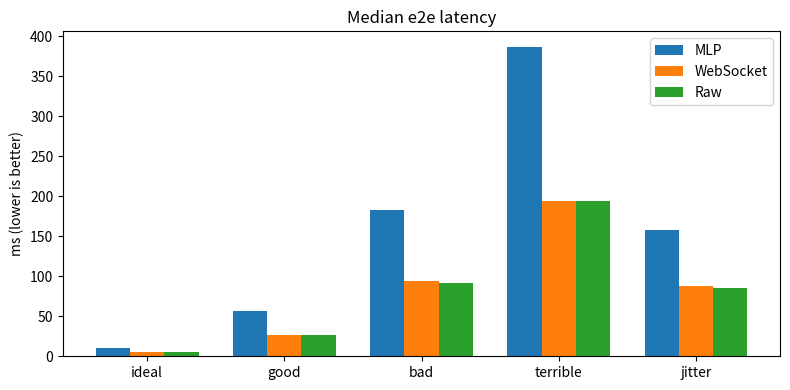

Write the Python code that produced this figure. (Note: this script raises an exception after producing the figure.)
import matplotlib
matplotlib.use('Agg')
import matplotlib.pyplot as plt

scenarios = ['ideal','good','bad','terrible','jitter']
mlp_med = [10.8,56.2,182.3,386.7,157.8]
ws_med  = [5.1,27.1,94.6,194.1,87.3]
raw_med = [5.1,27.1,92.1,194.6,85.1]
mlp_p95 = [12.4,60.1,200.7,420.7,196.8]
ws_p95  = [5.1,30.1,245.2,509.1,109.1]
mlp_heals = [0,0,0,2,0]
ws_heals  = [0,0,4,3,1]
raw_heals = [0,0,0,0,0]
mlp_bytes = [813]*5
ws_bytes  = [727]*5
mlp_enc = [8.664,8.595,8.603,9.002,8.448]
ws_enc  = [1.550,1.505,1.595,1.499,1.589]

# 1. latency med
fig, ax = plt.subplots(figsize=(8,4))
x=range(len(scenarios)); w=0.25
ax.bar([i-w for i in x], mlp_med, w, label='MLP')
ax.bar([i for i in x], ws_med, w, label='WebSocket')
ax.bar([i+w for i in x], raw_med, w, label='Raw')
ax.set_xticks(x); ax.set_xticklabels(scenarios)
ax.set_ylabel('ms (lower is better)'); ax.set_title('Median e2e latency')
ax.legend()
plt.tight_layout(); plt.savefig('results/latency_med.png', dpi=120)

# 2. latency p95
fig, ax = plt.subplots(figsize=(8,4))
ax.bar([i-w for i in x], mlp_p95, w, label='MLP')
ax.bar([i for i in x], ws_p95, w, label='WebSocket')
ax.set_xticks(x); ax.set_xticklabels(scenarios)
ax.set_ylabel('ms (lower is better)'); ax.set_title('p95 e2e latency')
ax.legend()
plt.tight_layout(); plt.savefig('results/latency_p95.png', dpi=120)

# 3. heals
fig, ax = plt.subplots(figsize=(8,4))
ax.bar([i-w for i in x], mlp_heals, w, label='MLP')
ax.bar([i for i in x], ws_heals, w, label='WebSocket')
ax.bar([i+w for i in x], raw_heals, w, label='Raw')
ax.set_xticks(x); ax.set_xticklabels(scenarios)
ax.set_ylabel('heals (lower is better)'); ax.set_title('Heal count (20 iters)')
ax.legend()
plt.tight_layout(); plt.savefig('results/heals.png', dpi=120)

# 4. encode cost
fig, ax = plt.subplots(figsize=(8,4))
ax.bar([i-w for i in x], mlp_enc, w, label='MLP (office)')
ax.bar([i for i in x], ws_enc, w, label='WebSocket (synthetic)')
ax.set_xticks(x); ax.set_xticklabels(scenarios)
ax.set_ylabel('ms (lower is better)'); ax.set_title('Encode cost')
ax.legend()
plt.tight_layout(); plt.savefig('results/encode.png', dpi=120)

# 5. bytes
fig, ax = plt.subplots(figsize=(6,4))
ax.bar(['MLP','WebSocket','Raw'], [813,727,727], color=['#4c72b0','#dd8452','#55a868'])
ax.set_ylabel('bytes (lower is better)'); ax.set_title('Bytes on wire per update')
plt.tight_layout(); plt.savefig('results/bytes.png', dpi=120)

print("done")
